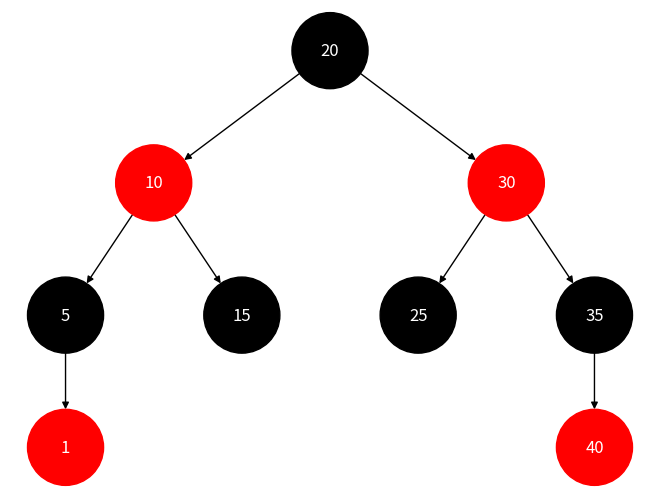

Reproduce this figure in Python.
import matplotlib.pyplot as plt
import networkx as nx

class Node:
    def __init__(self, data, color='red'):
        self.data = data
        self.color = color
        self.left = None
        self.right = None
        self.parent = None

class RedBlackTree:
    def __init__(self):
        self.TNULL = Node(0)
        self.TNULL.color = 'black'
        self.root = self.TNULL

    def insert(self, key):
        node = Node(key)
        node.parent = None
        node.data = key
        node.left = self.TNULL
        node.right = self.TNULL
        node.color = 'red'

        parent = None
        current = self.root

        while current != self.TNULL:
            parent = current
            if node.data < current.data:
                current = current.left
            else:
                current = current.right

        node.parent = parent
        if parent is None:
            self.root = node
        elif node.data < parent.data:
            parent.left = node
        else:
            parent.right = node

        if node.parent is None:
            node.color = 'black'
            return

        if node.parent.parent is None:
            return

        self.fix_insert(node)

    def fix_insert(self, k):
        while k.parent.color == 'red':
            if k.parent == k.parent.parent.right:
                u = k.parent.parent.left
                if u.color == 'red':
                    u.color = 'black'
                    k.parent.color = 'black'
                    k.parent.parent.color = 'red'
                    k = k.parent.parent
                else:
                    if k == k.parent.left:
                        k = k.parent
                        self.right_rotate(k)
                    k.parent.color = 'black'
                    k.parent.parent.color = 'red'
                    self.left_rotate(k.parent.parent)
            else:
                u = k.parent.parent.right

                if u.color == 'red':
                    u.color = 'black'
                    k.parent.color = 'black'
                    k.parent.parent.color = 'red'
                    k = k.parent.parent
                else:
                    if k == k.parent.right:
                        k = k.parent
                        self.left_rotate(k)
                    k.parent.color = 'black'
                    k.parent.parent.color = 'red'
                    self.right_rotate(k.parent.parent)
            if k == self.root:
                break
        self.root.color = 'black'

    def left_rotate(self, x):
        y = x.right
        x.right = y.left
        if y.left != self.TNULL:
            y.left.parent = x

        y.parent = x.parent
        if x.parent is None:
            self.root = y
        elif x == x.parent.left:
            x.parent.left = y
        else:
            x.parent.right = y
        y.left = x
        x.parent = y

    def right_rotate(self, x):
        y = x.left
        x.left = y.right
        if y.right != self.TNULL:
            y.right.parent = x

        y.parent = x.parent
        if x.parent is None:
            self.root = y
        elif x == x.parent.right:
            x.parent.right = y
        else:
            x.parent.left = y
        y.right = x
        x.parent = y

    def visualize(self):
        if self.root != self.TNULL:
            graph = nx.DiGraph()
            labels = {}
            self._add_edges(self.root, graph, labels)
            pos = self.hierarchy_pos(graph, self.root.data)
            plt.figure()
            nx.draw(graph, pos, with_labels=True, labels=labels, node_size=3000, node_color=[self.get_color(node) for node in graph.nodes()], font_color='white')
            plt.show()

    def _add_edges(self, node, graph, labels):
        if node != self.TNULL:
            if node.left != self.TNULL:
                graph.add_edge(node.data, node.left.data)
                self._add_edges(node.left, graph, labels)
            if node.right != self.TNULL:
                graph.add_edge(node.data, node.right.data)
                self._add_edges(node.right, graph, labels)
            labels[node.data] = f'{node.data}'

    def get_color(self, data):
        node = self.search_tree_helper(self.root, data)
        return 'red' if node.color == 'red' else 'black'

    def search_tree_helper(self, node, key):
        if node == self.TNULL or key == node.data:
            return node

        if key < node.data:
            return self.search_tree_helper(node.left, key)
        return self.search_tree_helper(node.right, key)

    def hierarchy_pos(self, G, root, width=1., vert_gap=0.2, vert_loc=0, xcenter=0.5):
        pos = self._hierarchy_pos(G, root, width, vert_gap, vert_loc, xcenter)
        return pos

    def _hierarchy_pos(self, G, root, width=1., vert_gap=0.2, vert_loc=0, xcenter=0.5, pos=None, parent=None, parsed=[]):
        if pos is None:
            pos = {root: (xcenter, vert_loc)}
        else:
            pos[root] = (xcenter, vert_loc)
        children = list(G.neighbors(root))
        if not isinstance(G, nx.DiGraph) and parent is not None:
            children.remove(parent)  
        if len(children) != 0:
            dx = width / len(children) 
            nextx = xcenter - width/2 - dx/2
            for child in children:
                nextx += dx
                pos = self._hierarchy_pos(G, child, width=dx, vert_gap=vert_gap, vert_loc=vert_loc-vert_gap, xcenter=nextx, pos=pos, parent=root, parsed=parsed)
        return pos

# Example usage:
if __name__ == "__main__":
    tree = RedBlackTree()
    keys = [20, 15, 25, 10, 5, 1, 30, 35, 40]
    for key in keys:
        tree.insert(key)
    tree.visualize()
